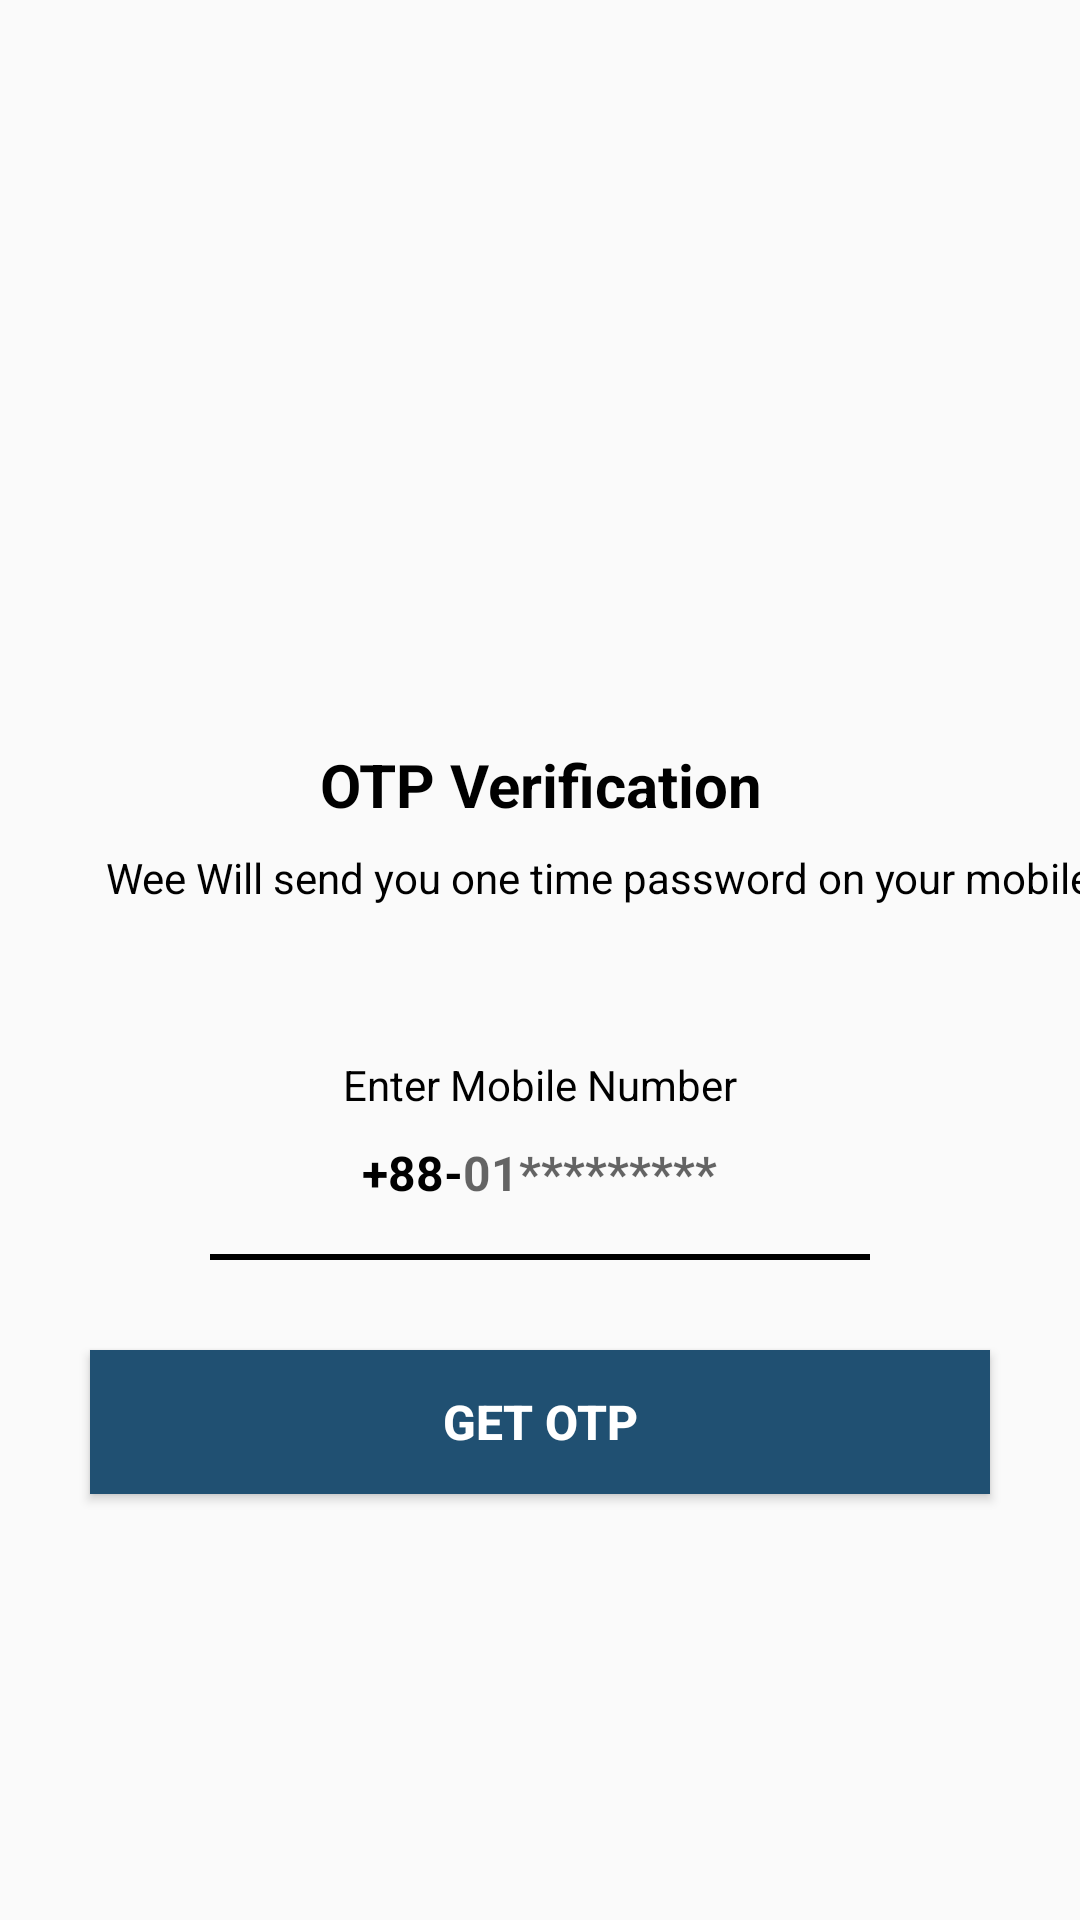

The Android layout XML behind this screen, and the referenced resources:
<!-- AndroidManifest.xml: application theme Theme.PreHospitalServicesAndSupplies -->
<!-- res/layout/activity_send_otpactivity.xml -->
<?xml version="1.0" encoding="utf-8"?>
<ScrollView xmlns:android="http://schemas.android.com/apk/res/android"

    xmlns:tools="http://schemas.android.com/tools"
    android:layout_width="match_parent"
    android:layout_height="match_parent"
    android:overScrollMode="never"
    android:scrollbars="none"

    tools:context=".SendOTPActivity">

    <LinearLayout
        android:layout_width="match_parent"
        android:layout_height="wrap_content"
        android:gravity="center_horizontal"
        android:orientation="vertical"
        >

        <ImageView
            android:layout_width="130dp"
            android:layout_height="130dp"
            android:layout_marginTop="80dp"
            android:contentDescription="@string/app_name"
            android:src="@drawable/send" />

        <TextView
            android:layout_width="wrap_content"
            android:layout_height="wrap_content"
            android:layout_marginTop="38dp"
            android:gravity="center"
            android:text="OTP Verification"
            android:textColor="@color/black"
            android:textSize="20sp"
            android:textStyle="bold" />

        <TextView
            android:layout_width="wrap_content"
            android:layout_height="wrap_content"
            android:layout_marginStart="20dp"
            android:layout_marginLeft="50dp"
            android:layout_marginTop="8dp"
            android:gravity="center"
            android:text="Wee Will send you one time password on your mobile"
            android:textColor="@color/black"
            android:textSize="14sp" />

        <TextView
            android:layout_width="match_parent"
            android:layout_height="wrap_content"
            android:layout_marginStart="30dp"
            android:layout_marginTop="50dp"
            android:layout_marginEnd="30dp"
            android:gravity="center"
            android:text="Enter Mobile Number"
            android:textColor="@color/black"
            android:textSize="14sp" />

        <LinearLayout
            android:layout_width="match_parent"
            android:layout_height="wrap_content"
            android:layout_marginStart="60dp"
            android:layout_marginEnd="60dp"
            android:gravity="center"
            android:orientation="horizontal">

            <TextView
                android:layout_width="wrap_content"
                android:layout_height="40dp"
                android:gravity="center"
                android:text="+88-"
                android:textColor="@color/black"
                android:textSize="16sp"
                android:textStyle="bold" />

            <EditText
                android:id="@+id/inputMobile"
                android:layout_width="wrap_content"
                android:layout_height="40dp"
                android:background="@null"
                android:gravity="center"
                android:hint="01*********"
                android:imeOptions="actionDone"
                android:importantForAutofill="no"
                android:inputType="number"
                android:textSize="16sp"
                android:textStyle="bold" />


        </LinearLayout>

        <View
            android:layout_width="match_parent"
            android:layout_height="2dp"
            android:layout_marginStart="70dp"
            android:layout_marginLeft="70dp"
            android:layout_marginTop="7dp"
            android:layout_marginEnd="70dp"
            android:background="@color/black" />

        <FrameLayout
            android:layout_width="match_parent"
            android:layout_height="wrap_content">

            <Button
                android:id="@+id/buttonGetOTP"
                android:layout_width="match_parent"
                android:layout_height="wrap_content"
                android:layout_margin="30dp"
                android:background="@drawable/btn_login"
                android:text="Get OTP"
                android:textColor="@android:color/white"
                android:textSize="16sp"
                android:textStyle="bold" />

            <ProgressBar
                android:id="@+id/progressBar"
                android:layout_width="40dp"
                android:layout_height="40dp"
                android:layout_gravity="center"
                android:visibility="gone"/>


        </FrameLayout>





    </LinearLayout>




</ScrollView>
<!-- resources referenced by this layout -->
<resources>
  <!-- drawable btn_login (drawable) -->
  <?xml version="1.0" encoding="utf-8"?>
  <shape xmlns:android="http://schemas.android.com/apk/res/android" android:shape="rectangle">
      <gradient android:startColor="#205072" android:endColor="#205072" android:type="linear"/>
  
  
  </shape>
  <string name="app_name">Pre-Hospital Services and Supplies</string>
  <style name="Theme.PreHospitalServicesAndSupplies" parent="Theme.AppCompat.Light.NoActionBar">
          
          <item name="colorPrimary">@color/purple_500</item>
          <item name="colorPrimaryVariant">@color/purple_700</item>
          <item name="colorOnPrimary">@color/white</item>
          
          <item name="colorSecondary">@color/teal_200</item>
          <item name="colorSecondaryVariant">@color/teal_700</item>
          <item name="colorOnSecondary">@color/black</item>
          
          <item name="android:statusBarColor" tools:targetApi="l">?attr/colorPrimaryVariant</item>
          
      </style>
  <!-- not gathered from this repository: default colours our renderer supplied (Android Studio template values) -->
  <color name="purple_500">#FF6200EE</color>
  <color name="purple_700">#FF3700B3</color>
  <color name="teal_200">#FF03DAC5</color>
  <color name="teal_700">#FF018786</color>
  <color name="black">#FF000000</color>
  <color name="white">#FFFFFFFF</color>
</resources>
